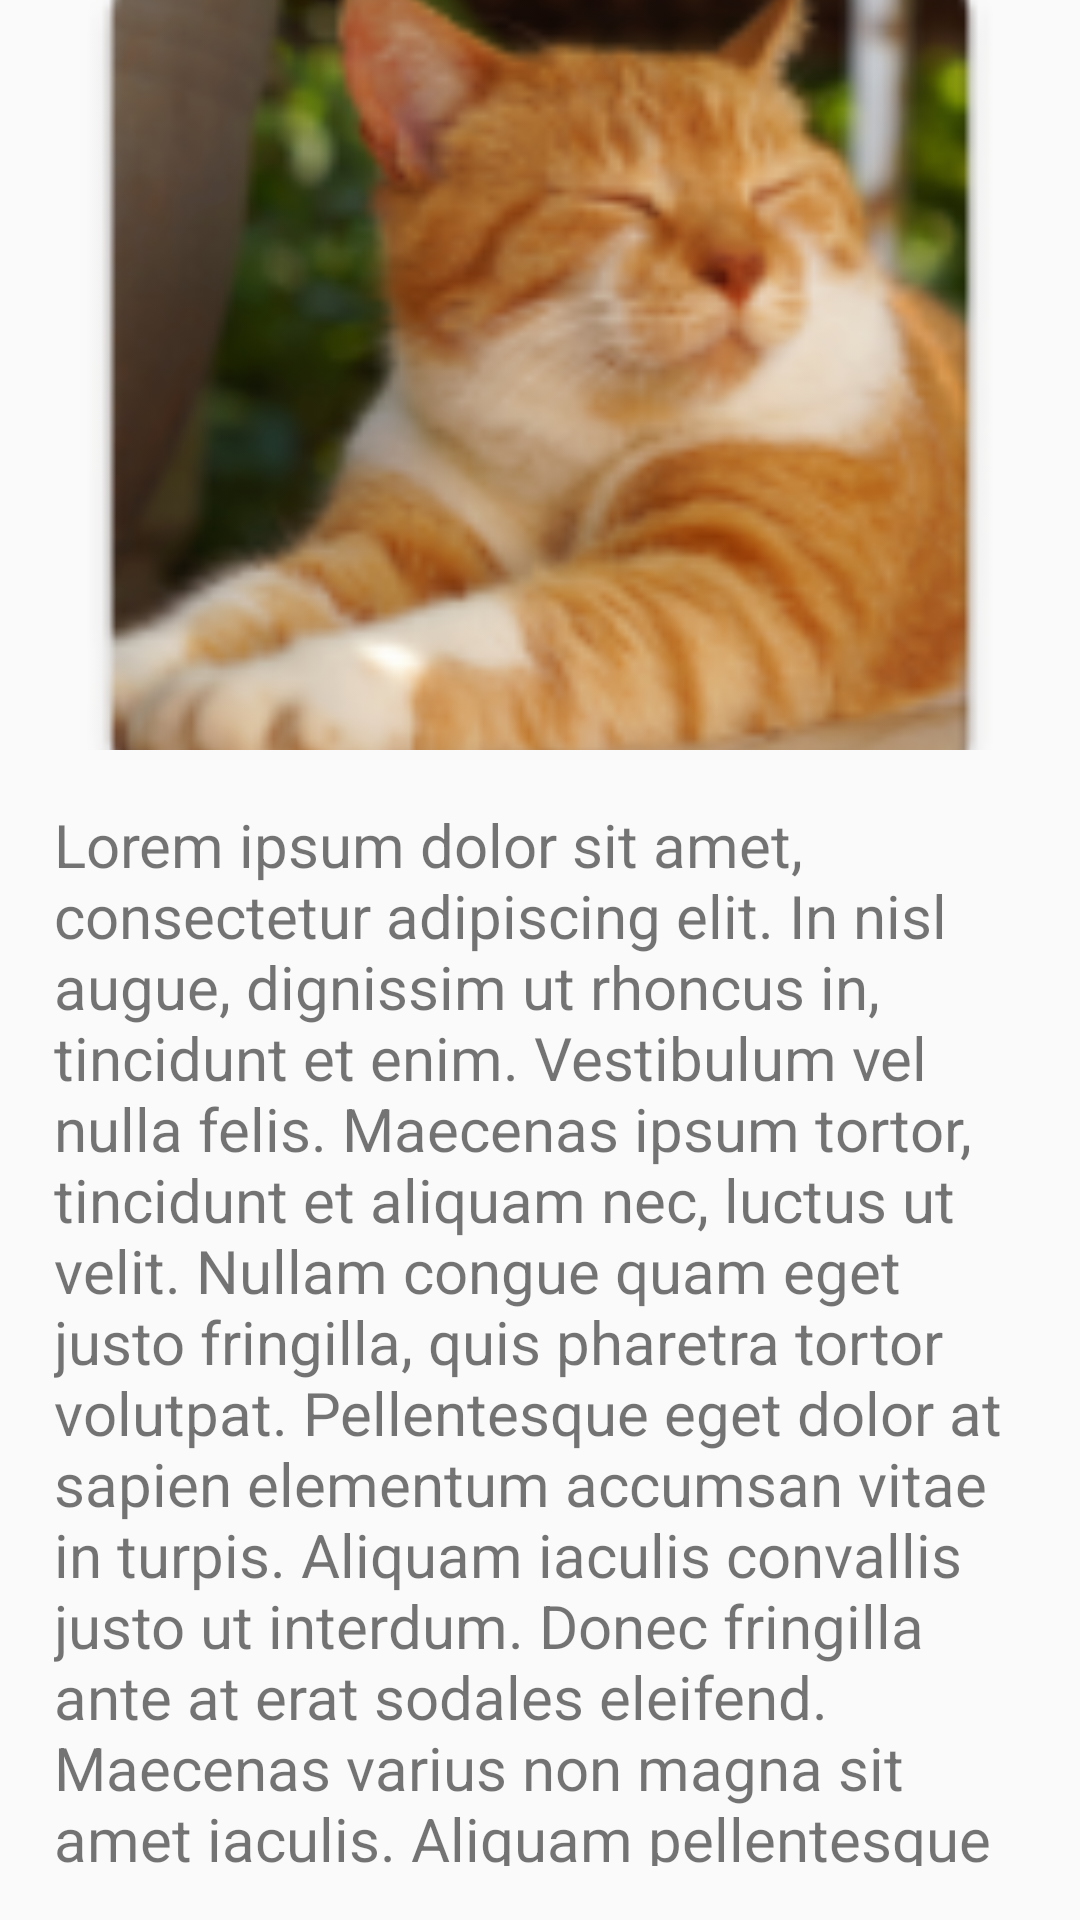

This screen was rendered from an Android layout file. Write that file and the resources it references.
<!-- AndroidManifest.xml: application theme AppTheme -->
<!-- res/layout/activity_full_screen_image.xml -->
<?xml version="1.0" encoding="utf-8"?>
<LinearLayout xmlns:android="http://schemas.android.com/apk/res/android"
    xmlns:tools="http://schemas.android.com/tools"
    android:orientation="vertical"
    android:layout_width="match_parent"
    android:layout_height="match_parent"
    tools:context=".FullScreenImageActivity">

    <ImageView
        android:layout_width="match_parent"
        android:layout_height="250dp"
        android:scaleType="centerCrop"
        android:src="@mipmap/cat"
        android:transitionName="transitioned_cat" />


    <TextView
        android:layout_width="match_parent"
        android:layout_height="match_parent"
        android:textSize="20sp"
        android:padding="18dp"
        android:text="Lorem ipsum dolor sit amet, consectetur adipiscing elit. In nisl augue, dignissim ut rhoncus in, tincidunt et enim. Vestibulum vel nulla felis. Maecenas ipsum tortor, tincidunt et aliquam nec, luctus ut velit. Nullam congue quam eget justo fringilla, quis pharetra tortor volutpat. Pellentesque eget dolor at sapien elementum accumsan vitae in turpis. Aliquam iaculis convallis justo ut interdum. Donec fringilla ante at erat sodales eleifend. Maecenas varius non magna sit amet iaculis. Aliquam pellentesque vulputate leo vel sodales."  />
</LinearLayout>
<!-- resources referenced by this layout -->
<resources>
  <!-- mipmap cat: png bitmap (mipmap-hdpi, 11497 bytes) -->
  <style name="AppTheme" parent="Theme.AppCompat.Light.DarkActionBar">
          
          <item name="colorPrimary">@color/colorPrimary</item>
          <item name="colorPrimaryDark">@color/colorPrimaryDark</item>
          <item name="colorAccent">@color/colorAccent</item>
          
          <item name="android:windowContentTransitions">true</item>
      </style>
  <!-- not gathered from this repository: default colours our renderer supplied (Android Studio template values) -->
  <color name="colorPrimary">#FF6200EE</color>
  <color name="colorPrimaryDark">#FF3700B3</color>
  <color name="colorAccent">#FF03DAC5</color>
</resources>
